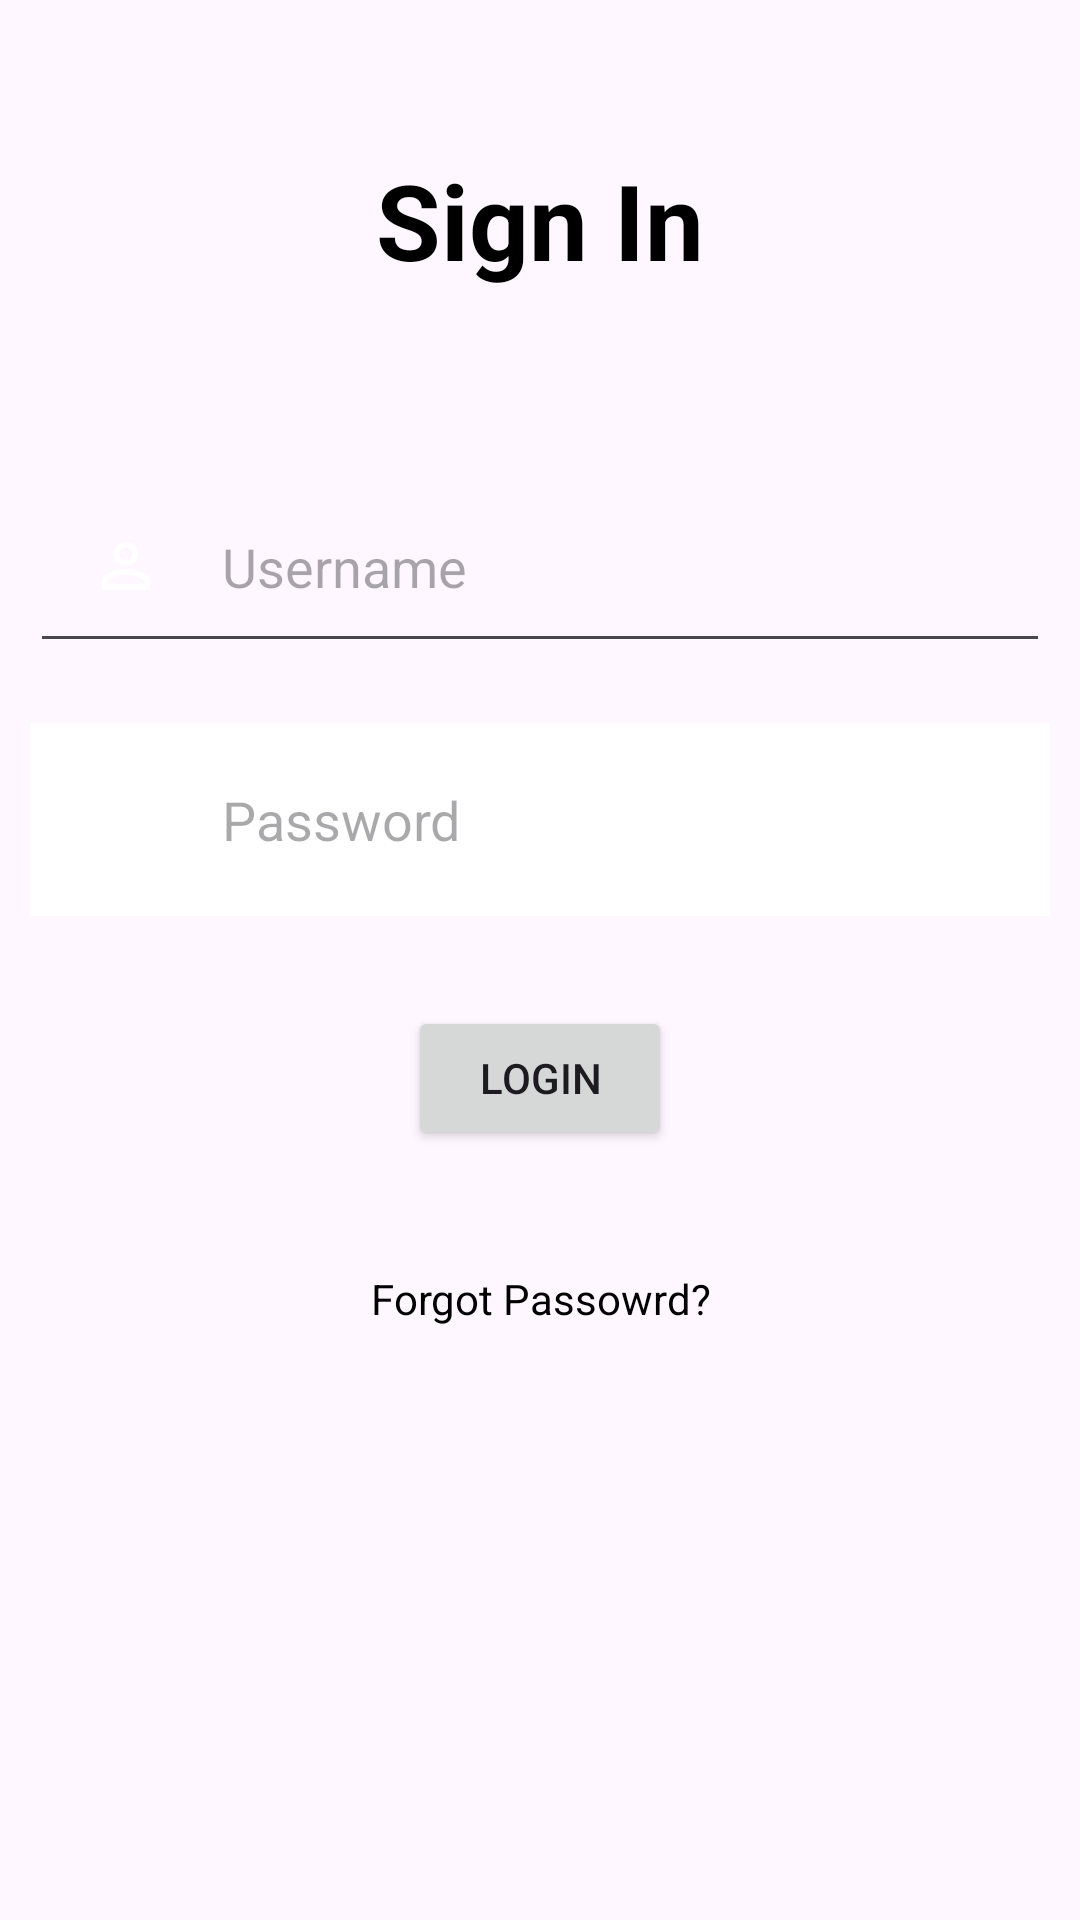

This screen was rendered from an Android layout file. Write that file and the resources it references.
<!-- AndroidManifest.xml: application theme Theme.FireBaseConnector -->
<!-- res/layout/fragment_first.xml -->
<?xml version="1.0" encoding="utf-8"?>
<RelativeLayout xmlns:android="http://schemas.android.com/apk/res/android"
    xmlns:app="http://schemas.android.com/apk/res-auto"
    xmlns:tools="http://schemas.android.com/tools"
    android:id="@+id/nestedScrollView"
    android:layout_width="match_parent"
    android:layout_height="match_parent"
    tools:context=".FirstFragment">


    <TextView
        android:id="@+id/signin"
        android:layout_width="match_parent"
        android:layout_height="wrap_content"
        android:layout_marginStart="50dp"
        android:layout_marginTop="50dp"
        android:layout_marginEnd="50dp"
        android:layout_marginBottom="50dp"
        android:text="Sign In"
        android:textColor="@color/black"
        android:textSize="35dp"
        android:textStyle="bold"
        android:layout_margin="50dp"
        android:gravity="center"/>

    <EditText
        android:id="@+id/username"
        android:layout_width="match_parent"
        android:layout_height="wrap_content"
        android:layout_below="@id/signin"
        android:layout_marginStart="10dp"
        android:layout_marginTop="10dp"
        android:layout_marginEnd="10dp"
        android:layout_marginBottom="10dp"
        android:drawableLeft="@drawable/baseline_person_outline_24"
        android:drawablePadding="20dp"
        android:hint="Username"
        android:padding="20dp" />
    <EditText
        android:id="@+id/password"
        android:layout_width="match_parent"
        android:layout_height="wrap_content"
        android:layout_margin="10dp"
        android:layout_below="@id/username"
        android:background="@color/white"
        android:drawableLeft="@drawable/baseline_person_outline_24"
        android:drawablePadding="20dp"
        android:hint="Password"
        android:padding="20dp"
        android:inputType="textPassword"/>

    <Button
        android:id="@+id/Login"
        android:layout_width="wrap_content"
        android:layout_height="wrap_content"
        android:layout_below="@id/password"
        android:layout_centerHorizontal="true"
        android:text="Login"
        android:gravity="center"
        android:layout_margin="20dp"/>

    <TextView
        android:id="@+id/forgotpsswd"
        android:layout_width="match_parent"
        android:layout_height="wrap_content"
        android:layout_below="@id/Login"
        android:layout_margin="20dp"
        android:text="Forgot Passowrd?"
        android:textColor="@color/black"
        android:gravity="center"/>


</RelativeLayout>
<!-- resources referenced by this layout -->
<resources>
  <color name="black">#FF000000</color>
  <color name="white">#FFFFFFFF</color>
  <!-- drawable baseline_person_outline_24 (drawable) -->
  <vector android:height="24dp" android:tint="@color/white"
      android:viewportHeight="24" android:viewportWidth="24"
      android:width="24dp" xmlns:android="http://schemas.android.com/apk/res/android">
      <path android:fillColor="@color/white" android:pathData="M12,5.9c1.16,0 2.1,0.94 2.1,2.1s-0.94,2.1 -2.1,2.1S9.9,9.16 9.9,8s0.94,-2.1 2.1,-2.1m0,9c2.97,0 6.1,1.46 6.1,2.1v1.1L5.9,18.1L5.9,17c0,-0.64 3.13,-2.1 6.1,-2.1M12,4C9.79,4 8,5.79 8,8s1.79,4 4,4 4,-1.79 4,-4 -1.79,-4 -4,-4zM12,13c-2.67,0 -8,1.34 -8,4v3h16v-3c0,-2.66 -5.33,-4 -8,-4z"/>
  </vector>
  <style name="Theme.FireBaseConnector" parent="Base.Theme.FireBaseConnector" />
  <style name="Base.Theme.FireBaseConnector" parent="Theme.Material3.DayNight.NoActionBar">
          
          
      </style>
</resources>
